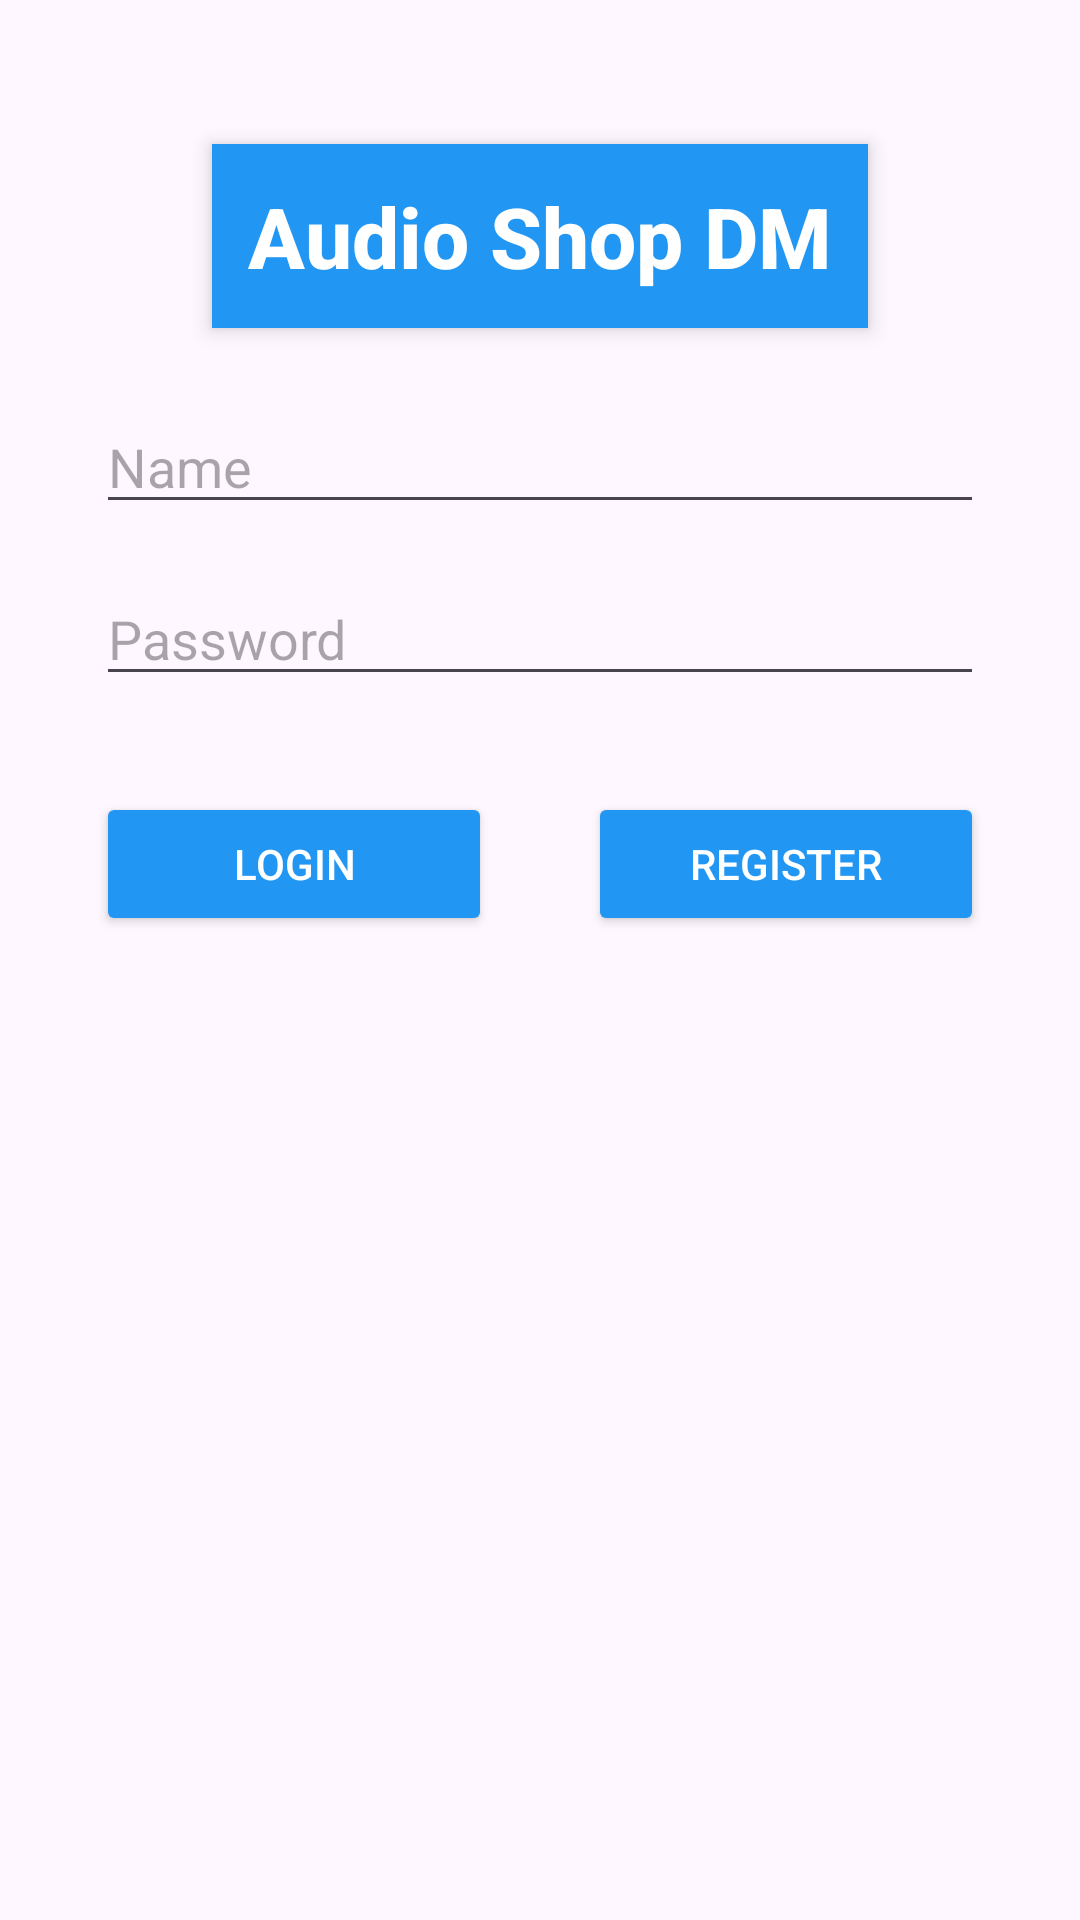

The Android layout XML behind this screen, and the referenced resources:
<!-- AndroidManifest.xml: application theme Theme.Rma2_mateljic_damir -->
<!-- res/layout/activity_main.xml -->
<?xml version="1.0" encoding="utf-8"?>
<androidx.constraintlayout.widget.ConstraintLayout
    xmlns:android="http://schemas.android.com/apk/res/android"
    xmlns:app="http://schemas.android.com/apk/res-auto"
    xmlns:tools="http://schemas.android.com/tools"
    android:layout_width="match_parent"
    android:layout_height="match_parent"
    android:padding="16dp"
    tools:context=".MainActivity">

    
    <TextView
        android:id="@+id/titleTextView"
        android:layout_width="wrap_content"
        android:layout_height="wrap_content"
        android:text="Audio Shop DM"
        android:textSize="28sp"
        android:textColor="#FFFFFF"
        android:fontFamily="sans-serif-medium"
        android:textStyle="bold"
        android:background="#2196F3"
        android:elevation="4dp"
        android:padding="12dp"
        android:layout_marginTop="32dp"
        app:layout_constraintEnd_toEndOf="parent"
        app:layout_constraintStart_toStartOf="parent"
        app:layout_constraintTop_toTopOf="parent"/>

    
    <EditText
        android:id="@+id/nameEditText"
        android:layout_width="match_parent"
        android:layout_height="wrap_content"
        android:hint="Name"
        android:textColor="#2196F3"
        android:inputType="textPersonName"
        app:layout_constraintTop_toBottomOf="@+id/titleTextView"
        app:layout_constraintStart_toStartOf="parent"
        app:layout_constraintEnd_toEndOf="parent"
        android:layout_marginTop="24dp"
        android:layout_marginHorizontal="16dp"/>

    
    <EditText
        android:id="@+id/passwordEditText"
        android:layout_width="match_parent"
        android:layout_height="wrap_content"
        android:hint="Password"
        android:inputType="textPassword"
        app:layout_constraintTop_toBottomOf="@+id/nameEditText"
        app:layout_constraintStart_toStartOf="parent"
        app:layout_constraintEnd_toEndOf="parent"
        android:layout_marginTop="16dp"
        android:layout_marginHorizontal="16dp"/>

    
    <Button
        android:id="@+id/loginButton"
        android:layout_width="0dp"
        android:layout_height="wrap_content"
        android:text="Login"
        android:textColor="@android:color/white"
        app:backgroundTint="#2196F3"
        app:layout_constraintTop_toBottomOf="@+id/passwordEditText"
        app:layout_constraintStart_toStartOf="parent"
        app:layout_constraintEnd_toStartOf="@+id/registerButton"
        android:layout_marginTop="32dp"
        android:layout_marginEnd="8dp"
        android:layout_marginHorizontal="16dp"/>

    
    <Button
        android:id="@+id/registerButton"
        android:layout_width="0dp"
        android:layout_height="wrap_content"
        android:text="Register"
        android:textColor="@android:color/white"
        app:backgroundTint="#2196F3"
        app:layout_constraintTop_toBottomOf="@+id/passwordEditText"
        app:layout_constraintStart_toEndOf="@+id/loginButton"
        app:layout_constraintEnd_toEndOf="parent"
        android:layout_marginTop="32dp"
        android:layout_marginStart="8dp"
        android:layout_marginHorizontal="16dp"/>

</androidx.constraintlayout.widget.ConstraintLayout>
<!-- resources referenced by this layout -->
<resources>
  <style name="Theme.Rma2_mateljic_damir" parent="Base.Theme.Rma2_mateljic_damir" />
  <style name="Base.Theme.Rma2_mateljic_damir" parent="Theme.Material3.DayNight.NoActionBar">
          
           <item name="colorPrimary">#2196F3</item>
      </style>
</resources>
